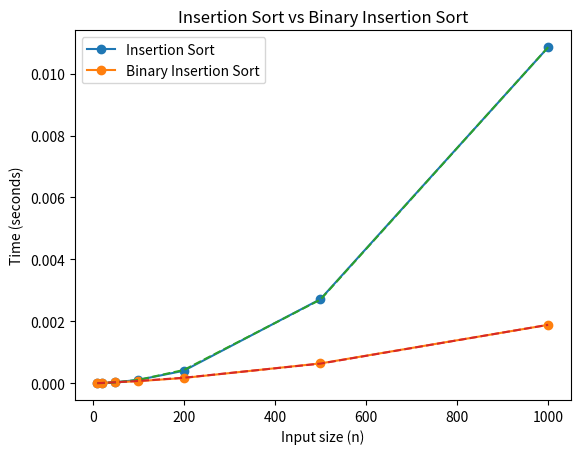

Source code (Python):
import random
import time
import numpy as np
import matplotlib.pyplot as plt

def insertion_sort(arr):
    a = arr.copy()
    for i in range(1, len(a)):
        key = a[i]
        j = i - 1
        while j >= 0 and a[j] > key:
            a[j + 1] = a[j]
            j -= 1
        a[j + 1] = key
    return a

def binary_search(a, key, low, high):
    while low < high:
        mid = (low + high) // 2
        if a[mid] < key:
            low = mid + 1
        else:
            high = mid
    return low


def binary_insertion_sort(arr):
    a = arr.copy()
    for i in range(1, len(a)):
        key = a[i]
        pos = binary_search(a, key, 0, i)
        a[pos+1:i+1] = a[pos:i]
        a[pos] = key
    return a

def measure(sort_func, arr):
    start = time.perf_counter()
    sort_func(arr)
    end = time.perf_counter()
    return end - start

sizes = [10, 20, 50, 100, 200, 500, 1000]
runs = 20

ins_times = []
bin_ins_times = []

for n in sizes:
    t1 = 0
    t2 = 0
    for _ in range(runs):
        arr = random.sample(range(n*10), n)
        t1 += measure(insertion_sort, arr)
        t2 += measure(binary_insertion_sort, arr)

    ins_times.append(t1 / runs)
    bin_ins_times.append(t2 / runs)

plt.plot(sizes, ins_times, 'o-', label="Insertion Sort")
plt.plot(sizes, bin_ins_times, 'o-', label="Binary Insertion Sort")

# Interpolating curves
p1 = np.polyfit(sizes, ins_times, 2)
p2 = np.polyfit(sizes, bin_ins_times, 2)

plt.plot(sizes, np.polyval(p1, sizes), '--')
plt.plot(sizes, np.polyval(p2, sizes), '--')

plt.xlabel("Input size (n)")
plt.ylabel("Time (seconds)")
plt.legend()
plt.title("Insertion Sort vs Binary Insertion Sort")
plt.show()

"""
Discussion:
Binary insertion sort is consistently faster than traditional insertion sort
for larger inputs. This is because binary insertion sort reduces the number
of comparisons from O(n^2) to O(n log n).

However, both algorithms still require O(n^2) shifts in the worst and average
case, which is why the overall improvement is limited. The benefit comes
purely from fewer comparisons, not fewer moves.

This explains why Python’s Timsort uses binary insertion sort only on
small sub-arrays.
"""

